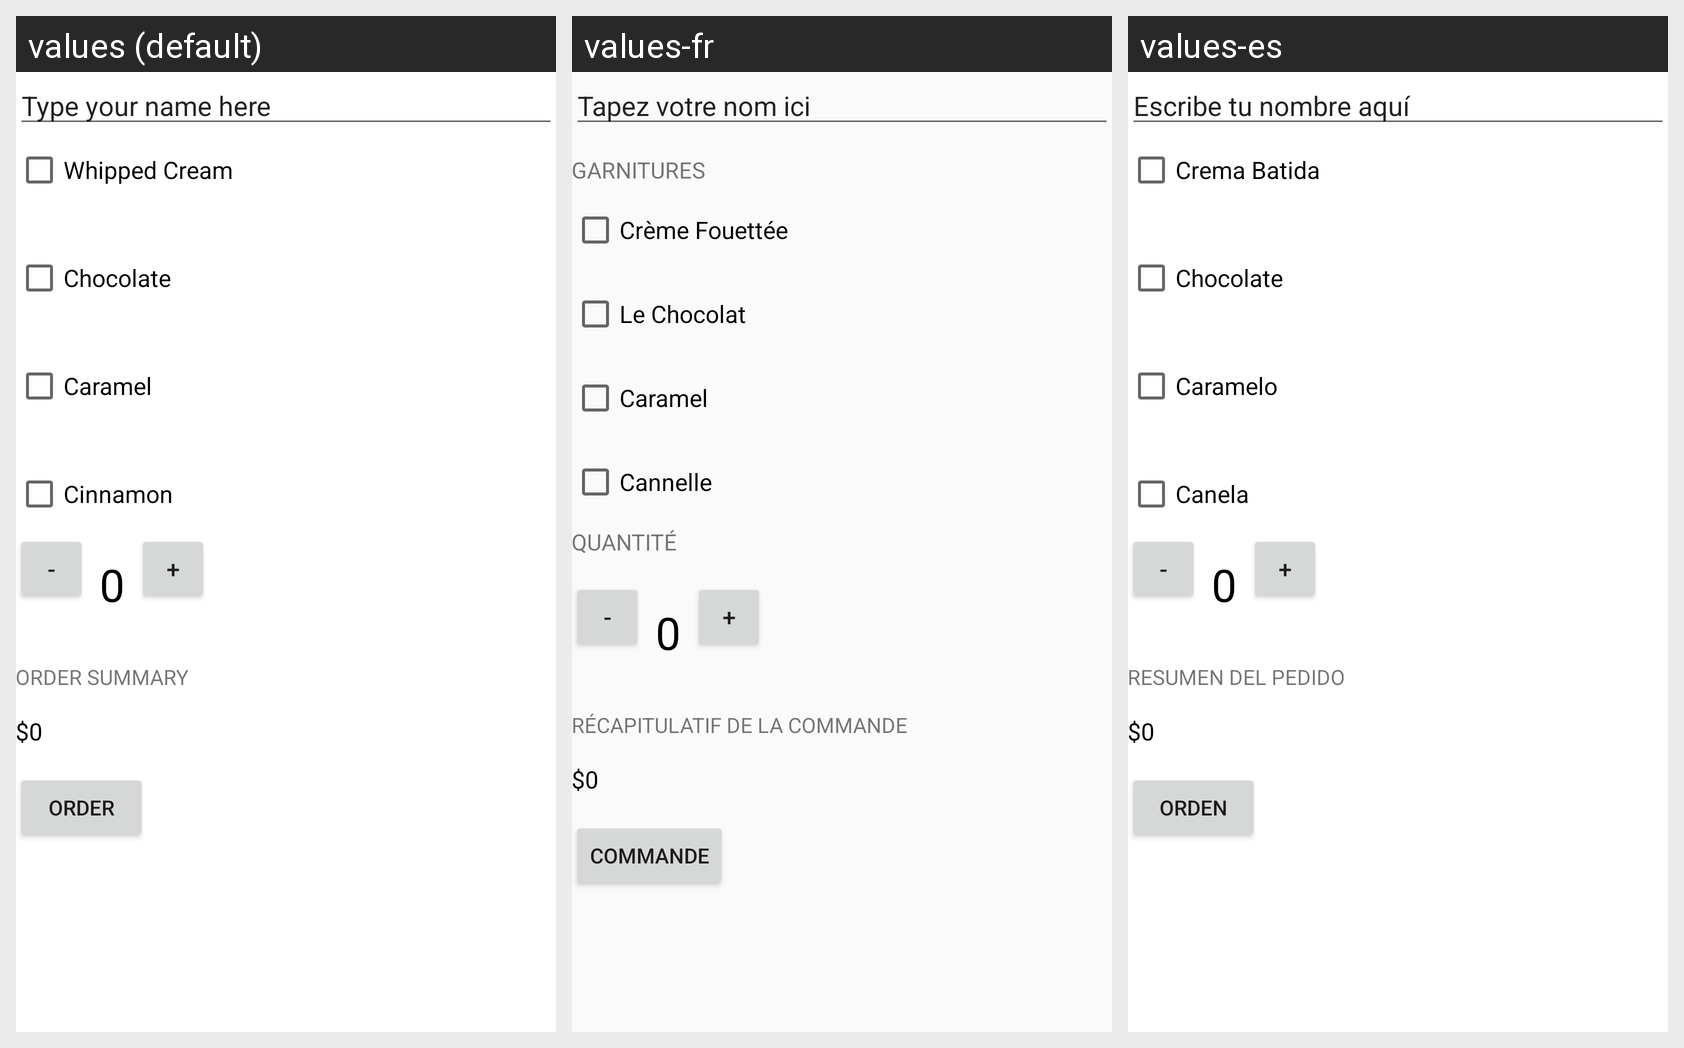

This grid shows one Android layout under several languages. Give, for every string resource on the screen, its name, the default text and each shown locale's text.
Android screen res/layout/activity_main.xml rendered under 3 locales, left to right: values (default), values-fr, values-es. Device: Nexus 5 (rendered at 1080×1920; each locale shown at half size, 540×960, under a caption strip naming it); theme AppTheme.
Strings drawn on this screen, with the default value and each locale's value (text and hints the layout hard-codes, and strings that could not be matched under every locale, appear in the picture but are not listed):

type_name
  values: Type your name here
  values-fr: Tapez votre nom ici
  values-es: Escribe tu nombre aquí

whipped_cream
  values: Whipped Cream
  values-fr: Crème Fouettée
  values-es: Crema Batida

chocolate
  values: Chocolate
  values-fr: Le Chocolat
  values-es: Chocolate

caramel
  values: Caramel
  values-fr: Caramel
  values-es: Caramelo

cinnamon
  values: Cinnamon
  values-fr: Cannelle
  values-es: Canela

order_summary
  values: ORDER SUMMARY
  values-fr: Récapitulatif de la commande
  values-es: Resumen Del Pedido

order
  values: Order
  values-fr: Commande
  values-es: Orden
